Run: headless pygame with SDL's dummy video driver; simulated clock (each Clock.tick advances the game by its frame time, no real sleeping); random seed 0; keys injected as events and as key.get_pressed() state; no mouse input.
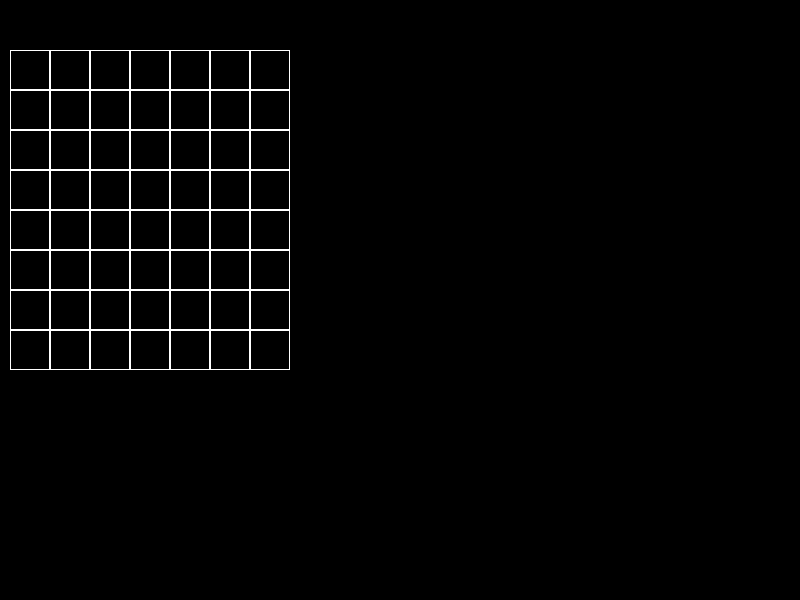
Frame 1 of 4 · flips 1–60 · no input
Frame 2 of 4 · flips 61–180 · tapped SPACE, RETURN · held RIGHT (→), D · screen unchanged from frame 1, image omitted
Frame 3 of 4 · flips 181–300 · held DOWN (↓), S · screen unchanged from frame 2, image omitted
Frame 4 of 4 · flips 301–420 · held LEFT (←), A, UP (↑), W · screen unchanged from frame 3, image omitted

The pygame program that drew these frames:

import pygame


class Map:
    def __init__(self, w, h):
        self.weight = w
        self.height = h

        self.left = 0
        self.top = 0
        self.CellSize = 90

    def editSetting(self, left, top, cell_size):
        """Изменение настроек"""
        self.left = left
        self.top = top
        self.CellSize = cell_size

    def RenderModel(self, screen):
        """Отрисовка объекта"""
        for y in range(self.height):
            for x in range(self.weight):
                pygame.draw.rect(screen,
                                 pygame.Color('white'),
                                 (
                                  x * self.CellSize + self.left,
                                  y * self.CellSize + self.top,
                                  self.CellSize,
                                  self.CellSize
                                  ), 1)

def application():
    pygame.init()
    size = w, h = 800, 600
    screen = pygame.display.set_mode(size)
    run = True

    map = Map(7, 8)
    map.editSetting(10, 50, 40)

    while run:
        for event in pygame.event.get():
            if event.type == pygame.QUIT:
                run = False

        screen.fill((0, 0, 0))
        map.RenderModel(screen)
        pygame.display.flip()

    pygame.quit()


if __name__ == "__main__":
    application()
